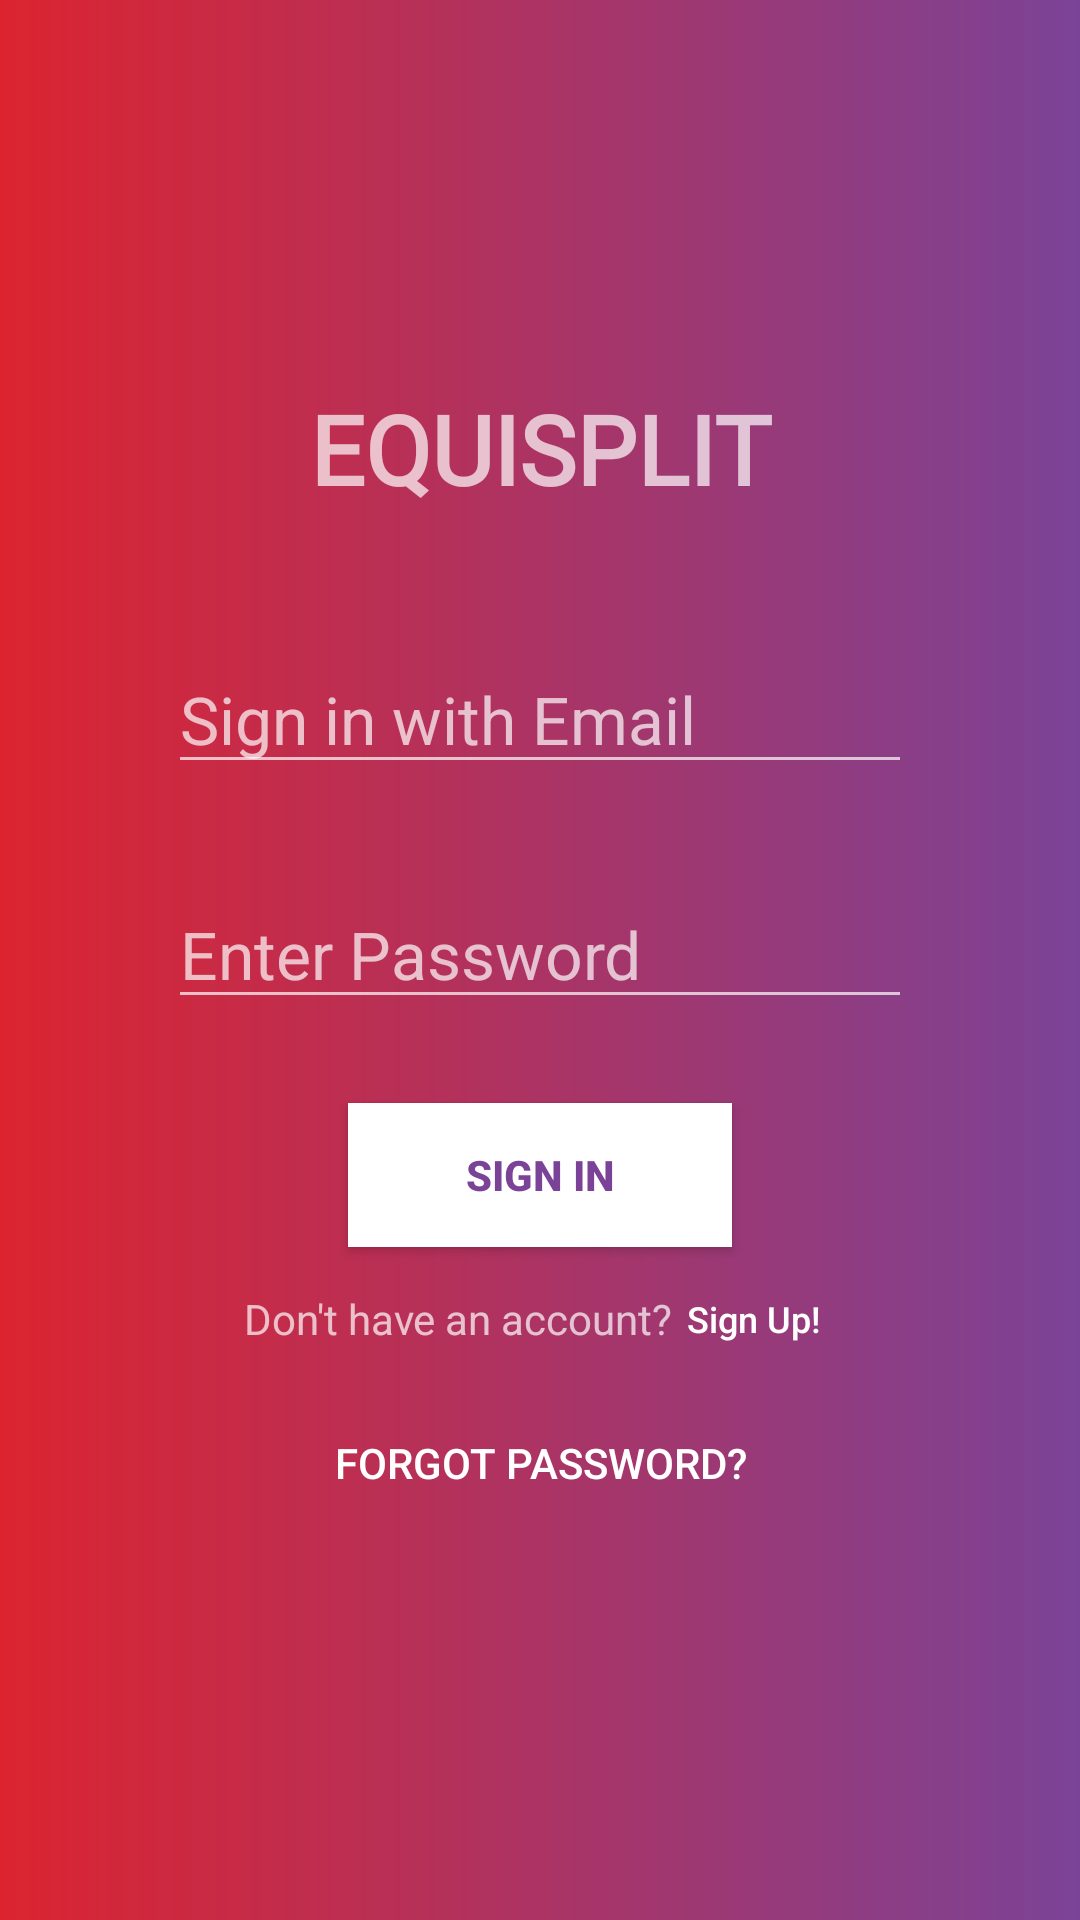

Reconstruct the res/layout file that produces this screen, plus the resources it refers to.
<!-- AndroidManifest.xml: application theme Theme.Equi_SPLIT_try1 -->
<!-- res/layout/activity_main.xml -->
<?xml version="1.0" encoding="utf-8"?>
<LinearLayout xmlns:android="http://schemas.android.com/apk/res/android"

    xmlns:tools="http://schemas.android.com/tools"
    android:layout_width="match_parent"
    android:layout_height="match_parent"
    android:padding="56dp"
    android:background="@drawable/login_bg"
    android:orientation="vertical"
    android:gravity="center"

    >
    <TextView

        android:layout_width="match_parent"
        android:layout_height="wrap_content"
        android:gravity="center"
        android:layout_marginBottom="16dp"
        android:textStyle="bold"
        android:fontFamily="@font/architects_daughter_regular"
        android:text="EQUISPLIT"
        android:textSize="32sp"/>
    <EditText
        android:id="@+id/etEmail"
        android:layout_width="match_parent"
        android:layout_height="wrap_content"
        android:layout_marginTop="28dp"
        android:inputType="textEmailAddress"
        android:layout_marginBottom="16dp"
        android:hint="Sign in with Email"
        android:imeOptions="actionDone"
        android:textSize="22sp"/>
    <EditText
        android:id="@+id/etPassword"
        android:layout_width="match_parent"
        android:layout_height="wrap_content"
        android:layout_marginTop="16dp"
        android:inputType="textPassword"
        android:layout_marginBottom="28dp"
        android:hint="Enter Password"
        android:textSize="22sp"/>
    <Button
        android:id="@+id/btnLogin"
        android:layout_width="128dp"
        android:layout_height="wrap_content"
        android:background="@drawable/sigin_in_button"
        android:text="SIGN IN"
        android:textColor="#7b4397"
        android:textStyle="bold"
        />
    <LinearLayout
        android:layout_width="match_parent"
        android:layout_height="wrap_content"
        android:gravity="center">
        <TextView
            android:text="Don't have an account?"
            android:layout_width="wrap_content"

            android:layout_height="wrap_content"/>
        <Button
            android:id="@+id/btnSignUp"
            android:layout_width="54dp"
            android:layout_height="wrap_content"
            android:background="@null"
            android:textSize="12dp"

            android:text="Sign Up!"
            android:textAllCaps="false"
            />


    </LinearLayout>
    <Button
        android:layout_width="wrap_content"
        android:layout_height="wrap_content"
        android:background="@null"
        android:text="Forgot Password?"/>
</LinearLayout>
<!-- resources referenced by this layout -->
<resources>
  <!-- drawable login_bg (drawable) -->
  <?xml version="1.0" encoding="utf-8"?>
  <shape xmlns:android="http://schemas.android.com/apk/res/android">
      <gradient
          android:endColor="#7b4397"
          android:startColor="#dc2430"
          />
  </shape>
  <!-- drawable sigin_in_button (drawable) -->
  <?xml version="1.0" encoding="utf-8"?>
  <ripple xmlns:android="http://schemas.android.com/apk/res/android"
      android:color="#03DAc5">
      <item>
          <shape android:shape="rectangle">
              <solid android:color="#fff"/>
          </shape>
      </item>
  
  </ripple>
  <style name="Theme.Equi_SPLIT_try1" parent="Theme.AppCompat.NoActionBar">
          
          <item name="colorPrimary">@color/purple_500</item>
          <item name="colorPrimaryVariant">@color/purple_700</item>
          <item name="colorOnPrimary">@color/white</item>
          
          <item name="colorSecondary">@color/teal_200</item>
          <item name="colorSecondaryVariant">@color/teal_700</item>
          <item name="colorOnSecondary">@color/black</item>
          
          <item name="android:statusBarColor" tools:targetApi="l">?attr/colorPrimaryVariant</item>
          
      </style>
  <!-- not gathered from this repository: default colours our renderer supplied (Android Studio template values) -->
  <color name="purple_500">#FF6200EE</color>
  <color name="purple_700">#FF3700B3</color>
  <color name="teal_200">#FF03DAC5</color>
  <color name="teal_700">#FF018786</color>
  <color name="black">#FF000000</color>
  <color name="white">#FFFFFFFF</color>
</resources>
